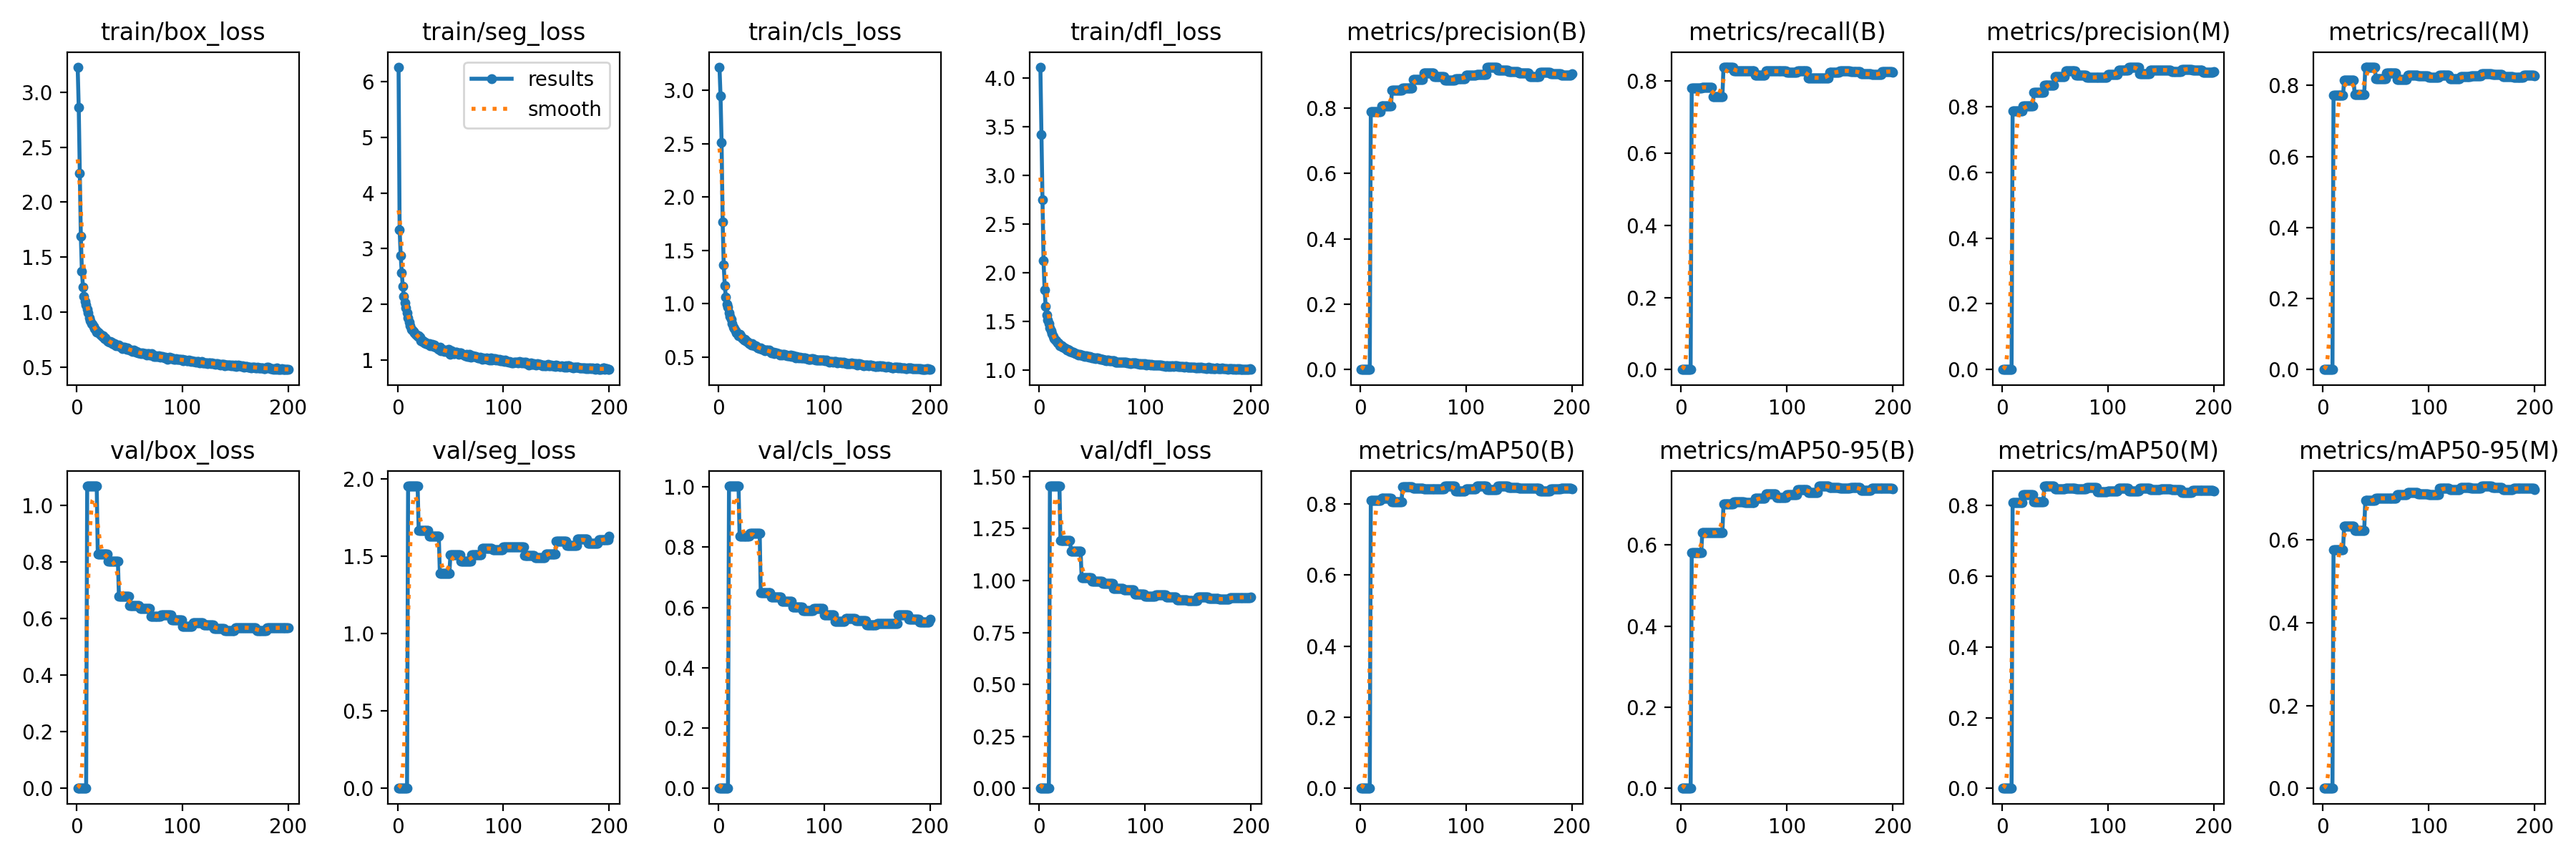

Data behind this chart, as committed beside it:
current_epoch, train/box_loss, train/seg_loss, train/cls_loss, train/dfl_loss, metrics/precision(B), metrics/recall(B), metrics/mAP50(B), metrics/mAP50-95(B), metrics/precision(M), metrics/recall(M), metrics/mAP50(M), metrics/mAP50-95(M), val/box_loss, val/seg_loss, val/cls_loss, val/dfl_loss, lr/pg0, lr/pg1, lr/pg2
1, 3.227, 6.262, 3.218, 4.111, 0, 0, 0, 0, 0, 0, 0, 0, 0, 0, 0, 0, 0.0006528, 0.0006528, 0.0006528
2, 2.862, 3.34, 2.945, 3.417, 0, 0, 0, 0, 0, 0, 0, 0, 0, 0, 0, 0, 0.001313, 0.001313, 0.001313
3, 2.262, 2.88, 2.515, 2.745, 0, 0, 0, 0, 0, 0, 0, 0, 0, 0, 0, 0, 0.001966, 0.001966, 0.001966
4, 1.691, 2.571, 1.768, 2.122, 0, 0, 0, 0, 0, 0, 0, 0, 0, 0, 0, 0, 0.00197, 0.00197, 0.00197
5, 1.373, 2.319, 1.362, 1.818, 0, 0, 0, 0, 0, 0, 0, 0, 0, 0, 0, 0, 0.00196, 0.00196, 0.00196
6, 1.23, 2.146, 1.169, 1.653, 0, 0, 0, 0, 0, 0, 0, 0, 0, 0, 0, 0, 0.00195, 0.00195, 0.00195
7, 1.146, 2.027, 1.062, 1.562, 0, 0, 0, 0, 0, 0, 0, 0, 0, 0, 0, 0, 0.001941, 0.001941, 0.001941
8, 1.099, 1.933, 0.997, 1.513, 0, 0, 0, 0, 0, 0, 0, 0, 0, 0, 0, 0, 0.001931, 0.001931, 0.001931
9, 1.068, 1.845, 0.9689, 1.472, 0, 0, 0, 0, 0, 0, 0, 0, 0, 0, 0, 0, 0.001921, 0.001921, 0.001921
10, 1.025, 1.753, 0.9114, 1.431, 0.7884, 0.7812, 0.8084, 0.5814, 0.7854, 0.772, 0.8075, 0.5767, 1.068, 1.954, 1.003, 1.455, 0.001911, 0.001911, 0.001911
11, 0.9948, 1.686, 0.8782, 1.403, 0.7884, 0.7812, 0.8084, 0.5814, 0.7854, 0.772, 0.8075, 0.5767, 1.068, 1.954, 1.003, 1.455, 0.001901, 0.001901, 0.001901
12, 0.9483, 1.622, 0.8508, 1.37, 0.7884, 0.7812, 0.8084, 0.5814, 0.7854, 0.772, 0.8075, 0.5767, 1.068, 1.954, 1.003, 1.455, 0.001891, 0.001891, 0.001891
13, 0.923, 1.559, 0.8111, 1.34, 0.7884, 0.7812, 0.8084, 0.5814, 0.7854, 0.772, 0.8075, 0.5767, 1.068, 1.954, 1.003, 1.455, 0.001881, 0.001881, 0.001881
14, 0.8974, 1.539, 0.7818, 1.32, 0.7884, 0.7812, 0.8084, 0.5814, 0.7854, 0.772, 0.8075, 0.5767, 1.068, 1.954, 1.003, 1.455, 0.001871, 0.001871, 0.001871
15, 0.8879, 1.515, 0.767, 1.304, 0.7884, 0.7812, 0.8084, 0.5814, 0.7854, 0.772, 0.8075, 0.5767, 1.068, 1.954, 1.003, 1.455, 0.001861, 0.001861, 0.001861
16, 0.872, 1.494, 0.7459, 1.295, 0.7884, 0.7812, 0.8084, 0.5814, 0.7854, 0.772, 0.8075, 0.5767, 1.068, 1.954, 1.003, 1.455, 0.001852, 0.001852, 0.001852
17, 0.8479, 1.462, 0.7278, 1.279, 0.7884, 0.7812, 0.8084, 0.5814, 0.7854, 0.772, 0.8075, 0.5767, 1.068, 1.954, 1.003, 1.455, 0.001842, 0.001842, 0.001842
18, 0.8358, 1.446, 0.7221, 1.272, 0.7884, 0.7812, 0.8084, 0.5814, 0.7854, 0.772, 0.8075, 0.5767, 1.068, 1.954, 1.003, 1.455, 0.001832, 0.001832, 0.001832
19, 0.8158, 1.426, 0.7015, 1.248, 0.7884, 0.7812, 0.8084, 0.5814, 0.7854, 0.772, 0.8075, 0.5767, 1.068, 1.954, 1.003, 1.455, 0.001822, 0.001822, 0.001822
20, 0.8206, 1.434, 0.7123, 1.253, 0.8049, 0.7832, 0.8156, 0.6303, 0.8004, 0.8148, 0.8298, 0.6339, 0.8274, 1.669, 0.8367, 1.193, 0.001812, 0.001812, 0.001812
21, 0.8113, 1.415, 0.6971, 1.245, 0.8049, 0.7832, 0.8156, 0.6303, 0.8004, 0.8148, 0.8298, 0.6339, 0.8274, 1.669, 0.8367, 1.193, 0.001802, 0.001802, 0.001802
22, 0.7976, 1.348, 0.6773, 1.233, 0.8049, 0.7832, 0.8156, 0.6303, 0.8004, 0.8148, 0.8298, 0.6339, 0.8274, 1.669, 0.8367, 1.193, 0.001792, 0.001792, 0.001792
23, 0.7906, 1.335, 0.6731, 1.23, 0.8049, 0.7832, 0.8156, 0.6303, 0.8004, 0.8148, 0.8298, 0.6339, 0.8274, 1.669, 0.8367, 1.193, 0.001782, 0.001782, 0.001782
24, 0.7805, 1.352, 0.661, 1.222, 0.8049, 0.7832, 0.8156, 0.6303, 0.8004, 0.8148, 0.8298, 0.6339, 0.8274, 1.669, 0.8367, 1.193, 0.001772, 0.001772, 0.001772
25, 0.7835, 1.314, 0.6663, 1.216, 0.8049, 0.7832, 0.8156, 0.6303, 0.8004, 0.8148, 0.8298, 0.6339, 0.8274, 1.669, 0.8367, 1.193, 0.001762, 0.001762, 0.001762
26, 0.7628, 1.319, 0.6538, 1.203, 0.8049, 0.7832, 0.8156, 0.6303, 0.8004, 0.8148, 0.8298, 0.6339, 0.8274, 1.669, 0.8367, 1.193, 0.001752, 0.001752, 0.001752
27, 0.7644, 1.294, 0.6449, 1.208, 0.8049, 0.7832, 0.8156, 0.6303, 0.8004, 0.8148, 0.8298, 0.6339, 0.8274, 1.669, 0.8367, 1.193, 0.001743, 0.001743, 0.001743
28, 0.756, 1.294, 0.639, 1.205, 0.8049, 0.7832, 0.8156, 0.6303, 0.8004, 0.8148, 0.8298, 0.6339, 0.8274, 1.669, 0.8367, 1.193, 0.001733, 0.001733, 0.001733
29, 0.7412, 1.282, 0.6279, 1.187, 0.8049, 0.7832, 0.8156, 0.6303, 0.8004, 0.8148, 0.8298, 0.6339, 0.8274, 1.669, 0.8367, 1.193, 0.001723, 0.001723, 0.001723
30, 0.736, 1.296, 0.6255, 1.184, 0.8536, 0.7569, 0.8054, 0.6301, 0.842, 0.7743, 0.8105, 0.6229, 0.8025, 1.632, 0.8451, 1.141, 0.001713, 0.001713, 0.001713
31, 0.7283, 1.253, 0.6114, 1.181, 0.8536, 0.7569, 0.8054, 0.6301, 0.842, 0.7743, 0.8105, 0.6229, 0.8025, 1.632, 0.8451, 1.141, 0.001703, 0.001703, 0.001703
32, 0.735, 1.273, 0.623, 1.182, 0.8536, 0.7569, 0.8054, 0.6301, 0.842, 0.7743, 0.8105, 0.6229, 0.8025, 1.632, 0.8451, 1.141, 0.001693, 0.001693, 0.001693
33, 0.726, 1.281, 0.612, 1.172, 0.8536, 0.7569, 0.8054, 0.6301, 0.842, 0.7743, 0.8105, 0.6229, 0.8025, 1.632, 0.8451, 1.141, 0.001683, 0.001683, 0.001683
34, 0.7118, 1.239, 0.6042, 1.167, 0.8536, 0.7569, 0.8054, 0.6301, 0.842, 0.7743, 0.8105, 0.6229, 0.8025, 1.632, 0.8451, 1.141, 0.001673, 0.001673, 0.001673
35, 0.7102, 1.264, 0.6048, 1.164, 0.8536, 0.7569, 0.8054, 0.6301, 0.842, 0.7743, 0.8105, 0.6229, 0.8025, 1.632, 0.8451, 1.141, 0.001663, 0.001663, 0.001663
36, 0.7117, 1.231, 0.6, 1.159, 0.8536, 0.7569, 0.8054, 0.6301, 0.842, 0.7743, 0.8105, 0.6229, 0.8025, 1.632, 0.8451, 1.141, 0.001654, 0.001654, 0.001654
37, 0.6964, 1.233, 0.5866, 1.151, 0.8536, 0.7569, 0.8054, 0.6301, 0.842, 0.7743, 0.8105, 0.6229, 0.8025, 1.632, 0.8451, 1.141, 0.001644, 0.001644, 0.001644
38, 0.7034, 1.204, 0.5844, 1.156, 0.8536, 0.7569, 0.8054, 0.6301, 0.842, 0.7743, 0.8105, 0.6229, 0.8025, 1.632, 0.8451, 1.141, 0.001634, 0.001634, 0.001634
39, 0.6973, 1.194, 0.5814, 1.148, 0.8536, 0.7569, 0.8054, 0.6301, 0.842, 0.7743, 0.8105, 0.6229, 0.8025, 1.632, 0.8451, 1.141, 0.001624, 0.001624, 0.001624
40, 0.7025, 1.231, 0.5827, 1.154, 0.861, 0.8386, 0.8475, 0.7011, 0.8638, 0.8517, 0.8548, 0.6954, 0.6771, 1.39, 0.6479, 1.013, 0.001614, 0.001614, 0.001614
41, 0.6878, 1.173, 0.5715, 1.143, 0.861, 0.8386, 0.8475, 0.7011, 0.8638, 0.8517, 0.8548, 0.6954, 0.6771, 1.39, 0.6479, 1.013, 0.001604, 0.001604, 0.001604
42, 0.6835, 1.188, 0.5734, 1.143, 0.861, 0.8386, 0.8475, 0.7011, 0.8638, 0.8517, 0.8548, 0.6954, 0.6771, 1.39, 0.6479, 1.013, 0.001594, 0.001594, 0.001594
43, 0.6691, 1.182, 0.5673, 1.134, 0.861, 0.8386, 0.8475, 0.7011, 0.8638, 0.8517, 0.8548, 0.6954, 0.6771, 1.39, 0.6479, 1.013, 0.001584, 0.001584, 0.001584
44, 0.6841, 1.156, 0.5579, 1.143, 0.861, 0.8386, 0.8475, 0.7011, 0.8638, 0.8517, 0.8548, 0.6954, 0.6771, 1.39, 0.6479, 1.013, 0.001574, 0.001574, 0.001574
45, 0.6817, 1.183, 0.5657, 1.138, 0.861, 0.8386, 0.8475, 0.7011, 0.8638, 0.8517, 0.8548, 0.6954, 0.6771, 1.39, 0.6479, 1.013, 0.001564, 0.001564, 0.001564
46, 0.6733, 1.156, 0.5645, 1.134, 0.861, 0.8386, 0.8475, 0.7011, 0.8638, 0.8517, 0.8548, 0.6954, 0.6771, 1.39, 0.6479, 1.013, 0.001554, 0.001554, 0.001554
47, 0.6641, 1.158, 0.5576, 1.131, 0.861, 0.8386, 0.8475, 0.7011, 0.8638, 0.8517, 0.8548, 0.6954, 0.6771, 1.39, 0.6479, 1.013, 0.001545, 0.001545, 0.001545
48, 0.6769, 1.187, 0.5621, 1.136, 0.861, 0.8386, 0.8475, 0.7011, 0.8638, 0.8517, 0.8548, 0.6954, 0.6771, 1.39, 0.6479, 1.013, 0.001535, 0.001535, 0.001535
49, 0.6643, 1.151, 0.5511, 1.129, 0.861, 0.8386, 0.8475, 0.7011, 0.8638, 0.8517, 0.8548, 0.6954, 0.6771, 1.39, 0.6479, 1.013, 0.001525, 0.001525, 0.001525
50, 0.6538, 1.108, 0.5383, 1.119, 0.8868, 0.8276, 0.843, 0.7055, 0.8916, 0.8187, 0.8456, 0.7006, 0.6463, 1.51, 0.6341, 0.9978, 0.001515, 0.001515, 0.001515
51, 0.6556, 1.163, 0.5455, 1.124, 0.8868, 0.8276, 0.843, 0.7055, 0.8916, 0.8187, 0.8456, 0.7006, 0.6463, 1.51, 0.6341, 0.9978, 0.001505, 0.001505, 0.001505
52, 0.6499, 1.143, 0.5465, 1.119, 0.8868, 0.8276, 0.843, 0.7055, 0.8916, 0.8187, 0.8456, 0.7006, 0.6463, 1.51, 0.6341, 0.9978, 0.001495, 0.001495, 0.001495
53, 0.6432, 1.117, 0.5333, 1.111, 0.8868, 0.8276, 0.843, 0.7055, 0.8916, 0.8187, 0.8456, 0.7006, 0.6463, 1.51, 0.6341, 0.9978, 0.001485, 0.001485, 0.001485
54, 0.6532, 1.117, 0.5395, 1.119, 0.8868, 0.8276, 0.843, 0.7055, 0.8916, 0.8187, 0.8456, 0.7006, 0.6463, 1.51, 0.6341, 0.9978, 0.001475, 0.001475, 0.001475
55, 0.651, 1.137, 0.5406, 1.118, 0.8868, 0.8276, 0.843, 0.7055, 0.8916, 0.8187, 0.8456, 0.7006, 0.6463, 1.51, 0.6341, 0.9978, 0.001465, 0.001465, 0.001465
56, 0.639, 1.136, 0.5341, 1.112, 0.8868, 0.8276, 0.843, 0.7055, 0.8916, 0.8187, 0.8456, 0.7006, 0.6463, 1.51, 0.6341, 0.9978, 0.001455, 0.001455, 0.001455
57, 0.6398, 1.129, 0.5329, 1.113, 0.8868, 0.8276, 0.843, 0.7055, 0.8916, 0.8187, 0.8456, 0.7006, 0.6463, 1.51, 0.6341, 0.9978, 0.001446, 0.001446, 0.001446
58, 0.6274, 1.105, 0.5214, 1.104, 0.8868, 0.8276, 0.843, 0.7055, 0.8916, 0.8187, 0.8456, 0.7006, 0.6463, 1.51, 0.6341, 0.9978, 0.001436, 0.001436, 0.001436
59, 0.6327, 1.124, 0.5278, 1.105, 0.8868, 0.8276, 0.843, 0.7055, 0.8916, 0.8187, 0.8456, 0.7006, 0.6463, 1.51, 0.6341, 0.9978, 0.001426, 0.001426, 0.001426
60, 0.6314, 1.131, 0.5215, 1.104, 0.907, 0.8276, 0.8417, 0.7051, 0.907, 0.8355, 0.8475, 0.7002, 0.6354, 1.468, 0.6215, 0.9868, 0.001416, 0.001416, 0.001416
... 140 more rows
